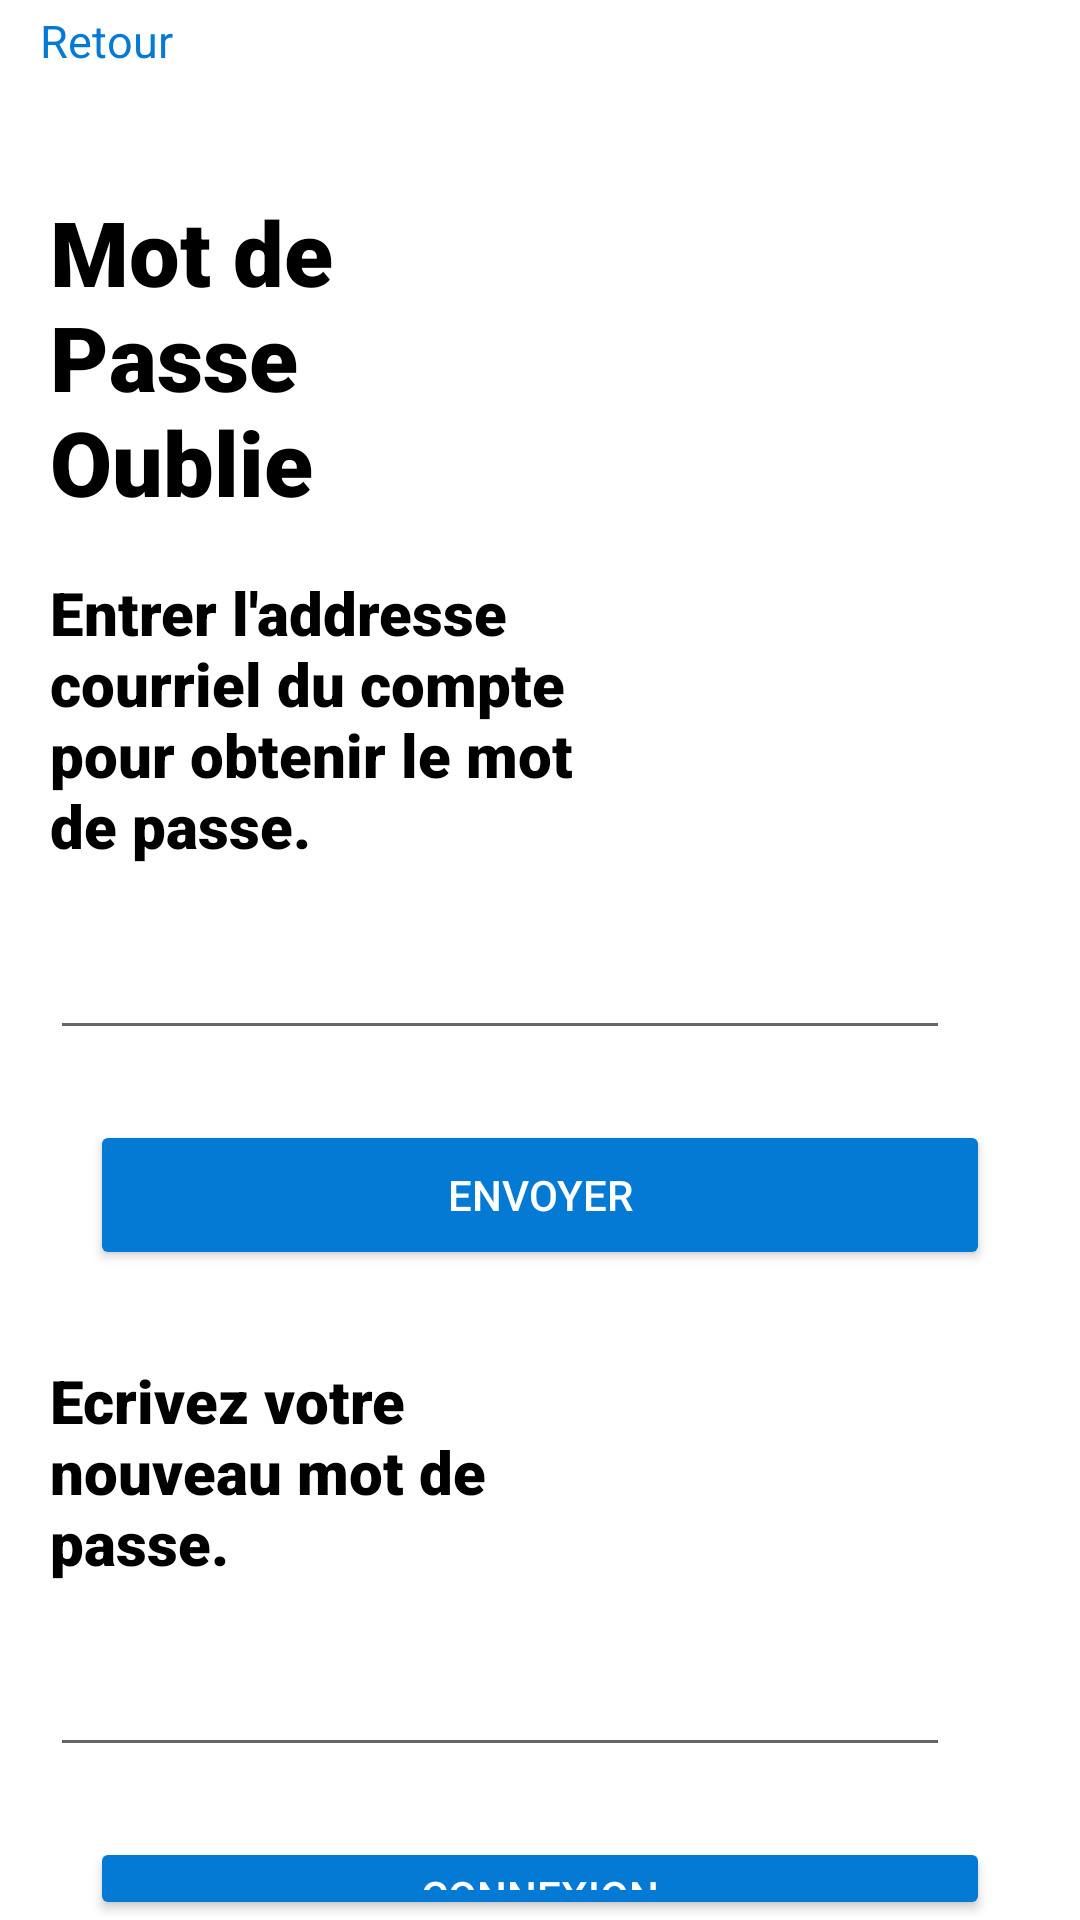

Layout XML and referenced resources for this Android screen:
<!-- AndroidManifest.xml: application theme Theme.Ift2905dev3 -->
<!-- res/layout/activity_forgot_password.xml -->
<?xml version="1.0" encoding="utf-8"?>
<RelativeLayout xmlns:android="http://schemas.android.com/apk/res/android"
    xmlns:app="http://schemas.android.com/apk/res-auto"
    xmlns:tools="http://schemas.android.com/tools"
    android:layout_width="match_parent"
    android:layout_height="match_parent"
    android:background="#FFFFFF"
    tools:context=".MainActivity">


    <TextView
        android:id="@+id/backButton"
        android:layout_width="wrap_content"
        android:layout_height="wrap_content"
        android:textColor="#057AD5"
        android:layout_marginTop="10px"
        android:layout_marginLeft="40px"
        android:text="Retour"
        android:clickable="true"
        android:textSize="15sp"/>


    <TextView
        android:id="@+id/loginTitle"
        android:layout_width="500px"
        android:layout_height="wrap_content"
        android:layout_below="@+id/backButton"
        android:layout_marginLeft="50px"
        android:layout_marginTop="120px"
        android:fontFamily="sans-serif-black"
        android:text="Mot de Passe Oublie"
        android:textColor="#000000"
        android:textSize="30sp" />

    <TextView
        android:id="@+id/explination"
        android:layout_width="600px"
        android:layout_height="wrap_content"
        android:layout_below="@+id/loginTitle"
        android:layout_marginLeft="50px"
        android:layout_marginTop="50px"
        android:fontFamily="sans-serif-black"
        android:text="Entrer l'addresse courriel du compte pour obtenir le mot de passe."
        android:textSize="20sp"
        android:textColor="#000000"/>



    <EditText
        android:id="@+id/username"
        android:layout_width="900px"
        android:layout_height="wrap_content"
        android:layout_marginLeft="50px"
        android:layout_marginTop="60px"
        android:layout_below="@+id/explination"
        android:ems="10"
        android:inputType="textEmailAddress" />



    <Button
        android:id="@+id/sendEmailButon"
        android:layout_width="900px"
        android:layout_height="150px"
        android:layout_centerHorizontal="true"
        android:layout_below="@+id/username"
        android:layout_marginTop="70px"
        android:backgroundTint="#057AD5"
        android:textColor="#ffffff"
        android:text="Envoyer"/>


    <TextView
        android:id="@+id/newPasswordLabel"
        android:layout_width="600px"
        android:layout_height="wrap_content"
        android:layout_below="@+id/sendEmailButon"
        android:layout_marginLeft="50px"
        android:layout_marginTop="90px"
        android:fontFamily="sans-serif-black"
        android:text="Ecrivez votre nouveau mot de passe."
        android:textSize="20sp"
        android:textColor="#000000"/>



    <EditText
        android:id="@+id/newPassword"
        android:layout_width="900px"
        android:layout_height="wrap_content"
        android:layout_marginLeft="50px"
        android:layout_marginTop="60px"
        android:layout_below="@+id/newPasswordLabel"
        android:ems="10"
        android:inputType="textEmailAddress" />





    <Button
        android:id="@+id/connectButton"
        android:layout_width="900px"
        android:layout_height="150px"
        android:layout_centerHorizontal="true"
        android:layout_below="@+id/newPassword"
        android:layout_marginTop="70px"
        android:backgroundTint="#057AD5"
        android:textColor="#ffffff"
        android:text="Connexion"/>


</RelativeLayout>
<!-- resources referenced by this layout -->
<resources>
  <style name="Theme.Ift2905dev3" parent="Theme.MaterialComponents.DayNight">
          
          <item name="colorPrimary">@color/theme</item>
          <item name="colorPrimaryVariant">@color/theme</item>
          <item name="colorOnPrimary">@color/theme</item>
          
          <item name="colorSecondary">@color/white</item>
          <item name="colorSecondaryVariant">@color/white</item>
          <item name="colorOnSecondary">@color/white</item>
          
          <item name="android:statusBarColor" tools:targetApi="l">?attr/colorPrimaryVariant</item>
          
      </style>
  <color name="theme">#057AD5</color>
  <color name="white">#FFFFFFFF</color>
</resources>
